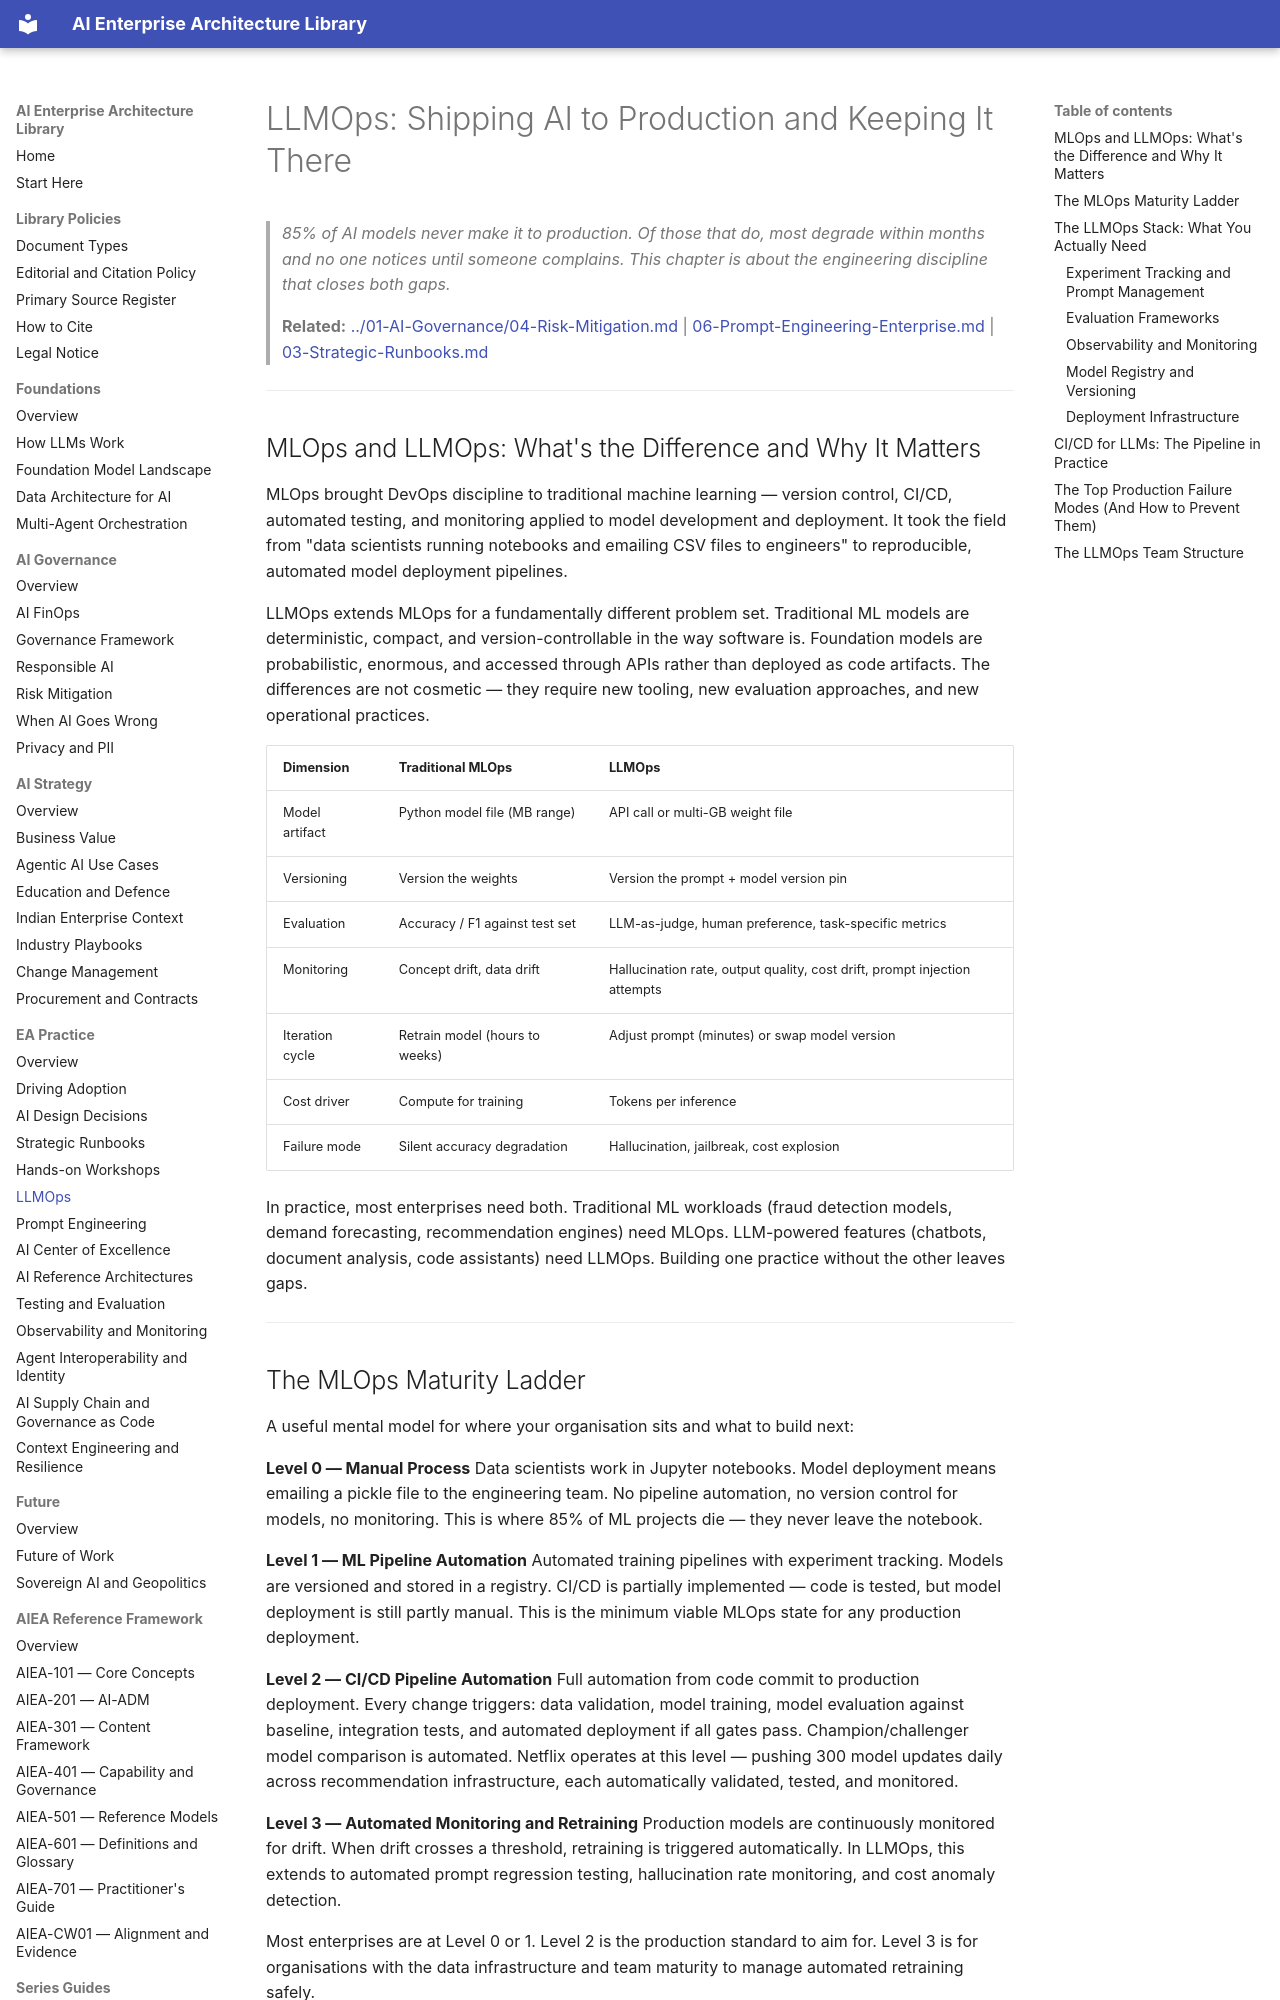

repository: ParthivPandya/enterprise-ai-architecture-library · page: 03-EA-Practice/05-LLMOps/index.html · generator: mkdocs

# LLMOps: Shipping AI to Production and Keeping It There

> *85% of AI models never make it to production. Of those that do, most degrade within months and no one notices until someone complains. This chapter is about the engineering discipline that closes both gaps.*

> **Related:** [../01-AI-Governance/04-Risk-Mitigation.md](../01-AI-Governance/04-Risk-Mitigation.md) | [06-Prompt-Engineering-Enterprise.md](06-Prompt-Engineering-Enterprise.md) | [03-Strategic-Runbooks.md](03-Strategic-Runbooks.md)

---

## MLOps and LLMOps: What's the Difference and Why It Matters

MLOps brought DevOps discipline to traditional machine learning — version control, CI/CD, automated testing, and monitoring applied to model development and deployment. It took the field from "data scientists running notebooks and emailing CSV files to engineers" to reproducible, automated model deployment pipelines.

LLMOps extends MLOps for a fundamentally different problem set. Traditional ML models are deterministic, compact, and version-controllable in the way software is. Foundation models are probabilistic, enormous, and accessed through APIs rather than deployed as code artifacts. The differences are not cosmetic — they require new tooling, new evaluation approaches, and new operational practices.

| Dimension | Traditional MLOps | LLMOps |
|---|---|---|
| Model artifact | Python model file (MB range) | API call or multi-GB weight file |
| Versioning | Version the weights | Version the prompt + model version pin |
| Evaluation | Accuracy / F1 against test set | LLM-as-judge, human preference, task-specific metrics |
| Monitoring | Concept drift, data drift | Hallucination rate, output quality, cost drift, prompt injection attempts |
| Iteration cycle | Retrain model (hours to weeks) | Adjust prompt (minutes) or swap model version |
| Cost driver | Compute for training | Tokens per inference |
| Failure mode | Silent accuracy degradation | Hallucination, jailbreak, cost explosion |

In practice, most enterprises need both. Traditional ML workloads (fraud detection models, demand forecasting, recommendation engines) need MLOps. LLM-powered features (chatbots, document analysis, code assistants) need LLMOps. Building one practice without the other leaves gaps.

---

## The MLOps Maturity Ladder

A useful mental model for where your organisation sits and what to build next:

**Level 0 — Manual Process**
Data scientists work in Jupyter notebooks. Model deployment means emailing a pickle file to the engineering team. No pipeline automation, no version control for models, no monitoring. This is where 85% of ML projects die — they never leave the notebook.

**Level 1 — ML Pipeline Automation**
Automated training pipelines with experiment tracking. Models are versioned and stored in a registry. CI/CD is partially implemented — code is tested, but model deployment is still partly manual. This is the minimum viable MLOps state for any production deployment.

**Level 2 — CI/CD Pipeline Automation**
Full automation from code commit to production deployment. Every change triggers: data validation, model training, model evaluation against baseline, integration tests, and automated deployment if all gates pass. Champion/challenger model comparison is automated. Netflix operates at this level — pushing 300 model updates daily across recommendation infrastructure, each automatically validated, tested, and monitored.

**Level 3 — Automated Monitoring and Retraining**
Production models are continuously monitored for drift. When drift crosses a threshold, retraining is triggered automatically. In LLMOps, this extends to automated prompt regression testing, hallucination rate monitoring, and cost anomaly detection.

Most enterprises are at Level 0 or 1. Level 2 is the production standard to aim for. Level 3 is for organisations with the data infrastructure and team maturity to manage automated retraining safely.

---

## The LLMOps Stack: What You Actually Need

There is no single platform that covers the full LLMOps stack. Most enterprise deployments use 3–5 specialised tools. Here's how to think about the categories:
